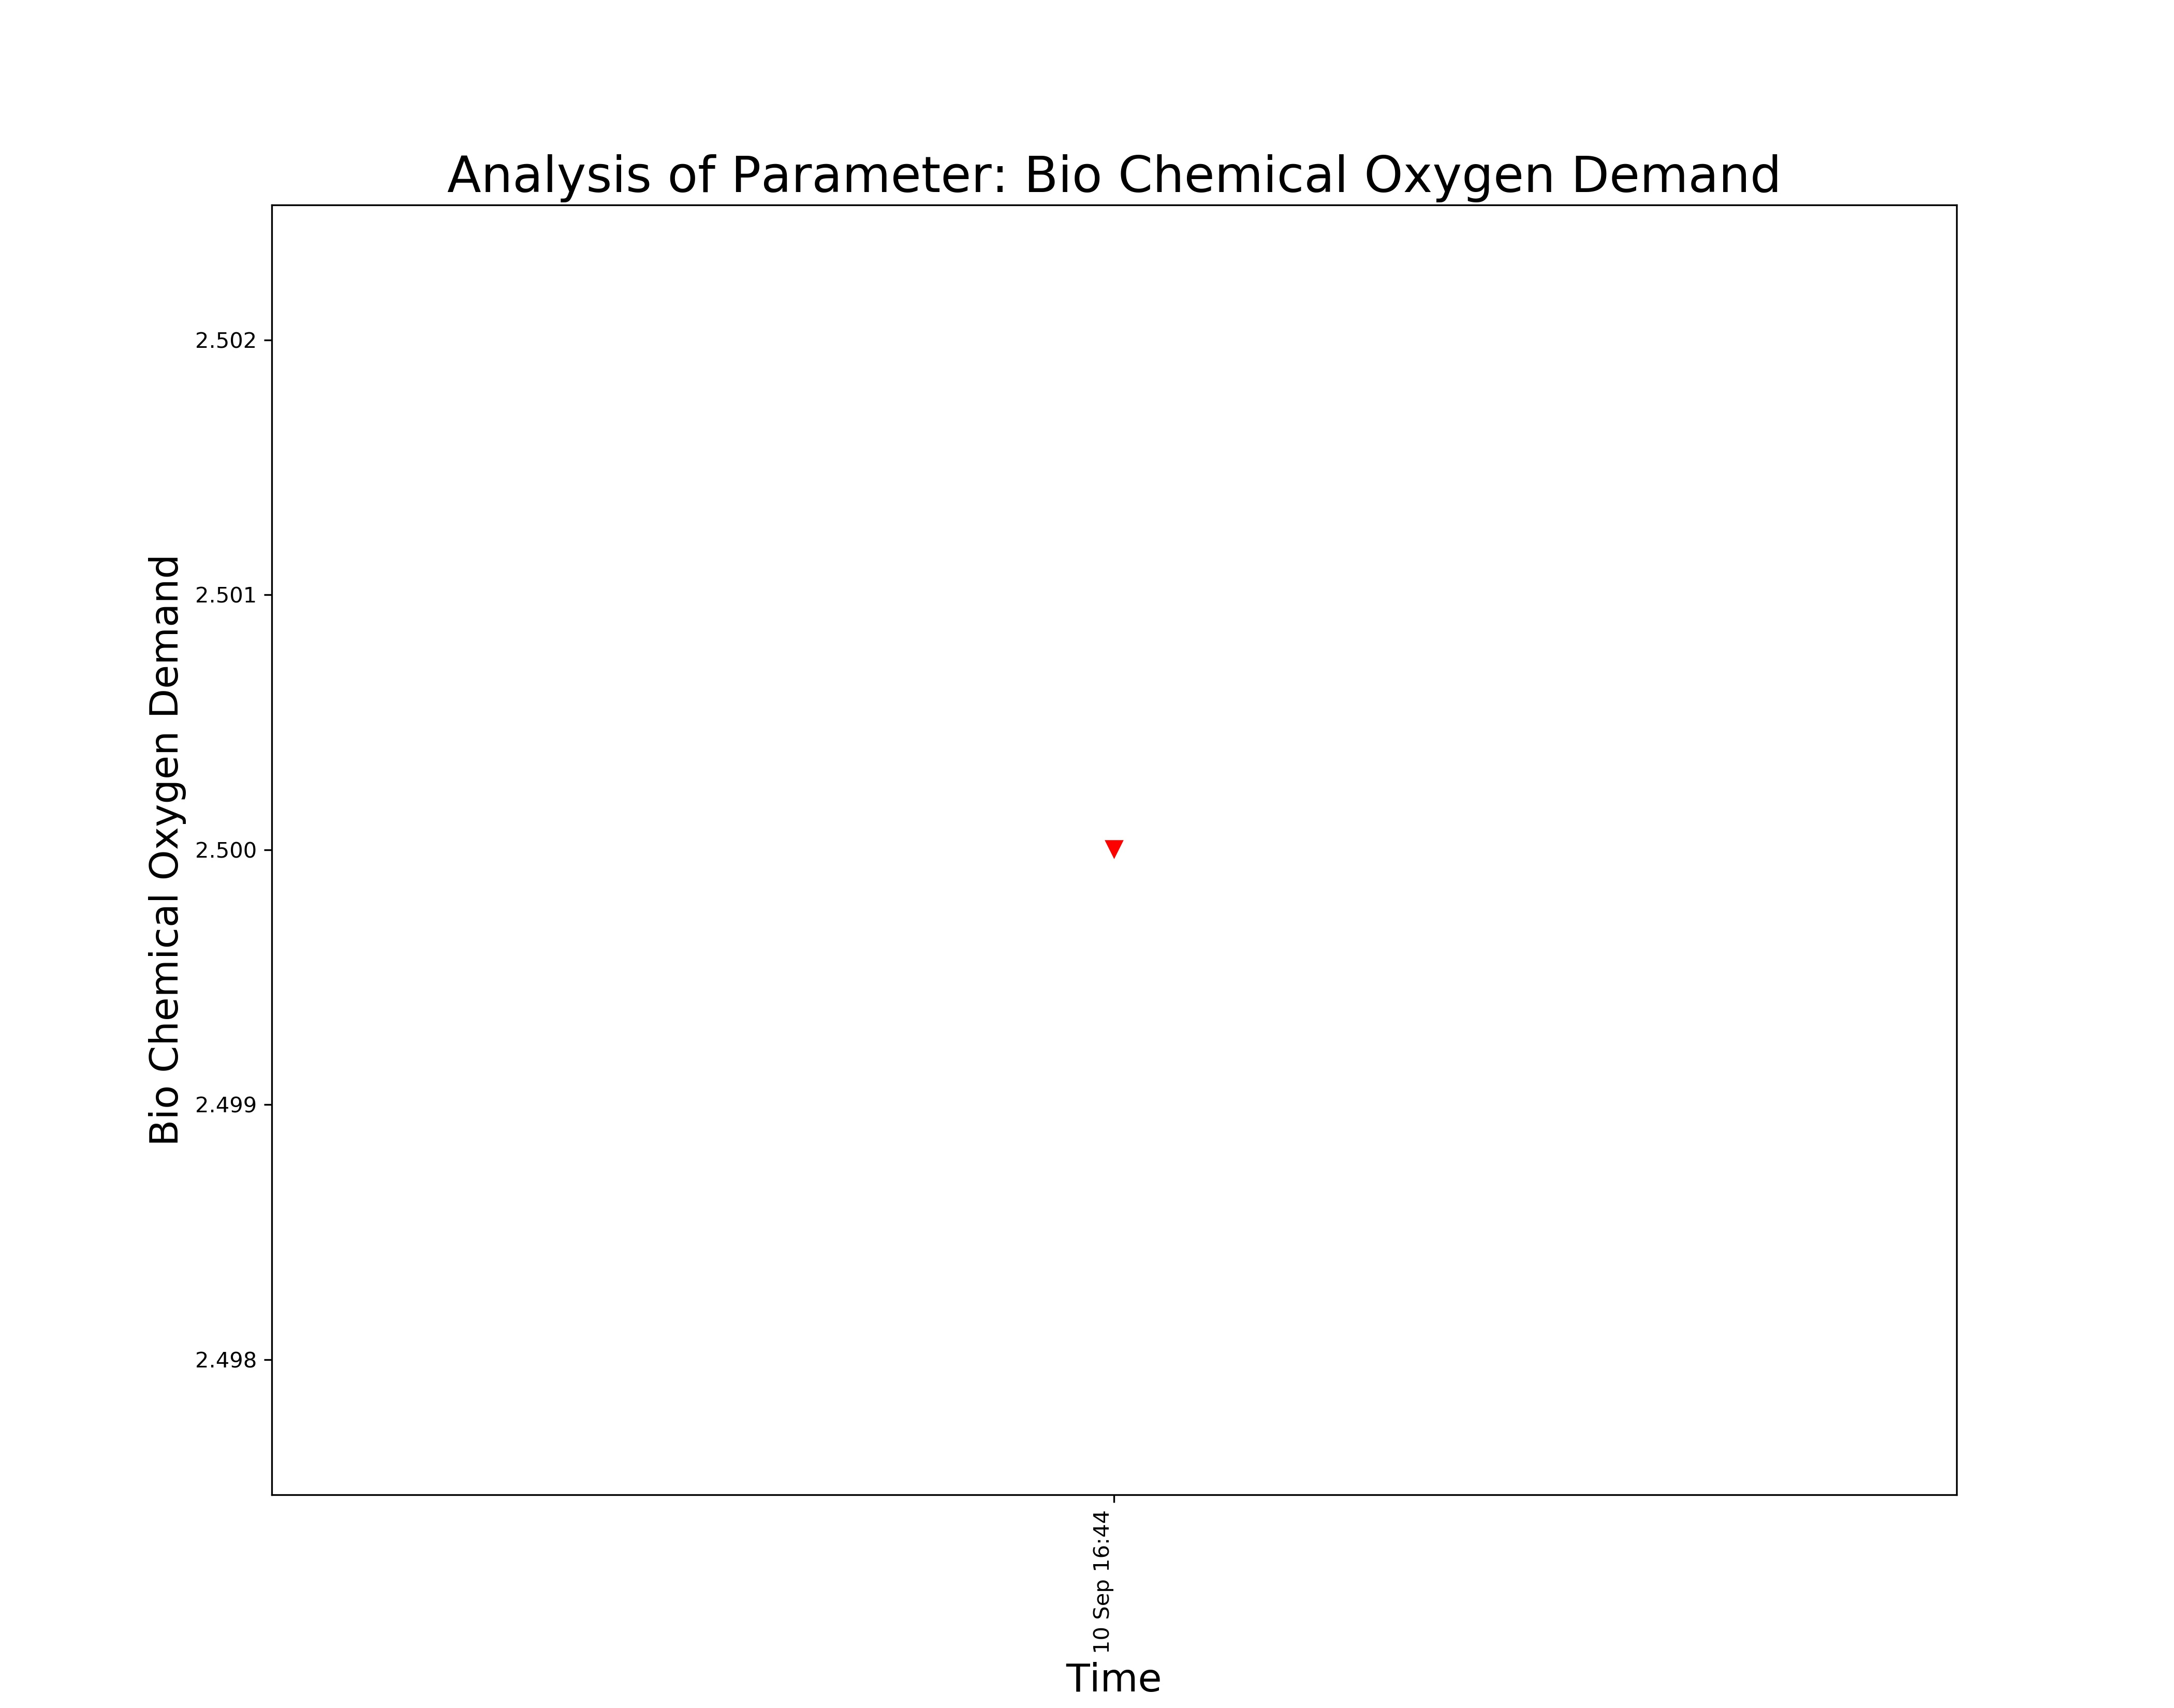

Source data for this figure (header and first rows):
Frequency Of Monitoring, Sampling Month, Date, Time, Bio Chemical Oxygen Demand
FORTNIGHTLY, Aug-2021, 10 Sep 2021, 10 Sep 16:44, 2.5
FORTNIGHTLY, Aug-2021, 12 Sep 2021, 12 Sep 16:50, 2
